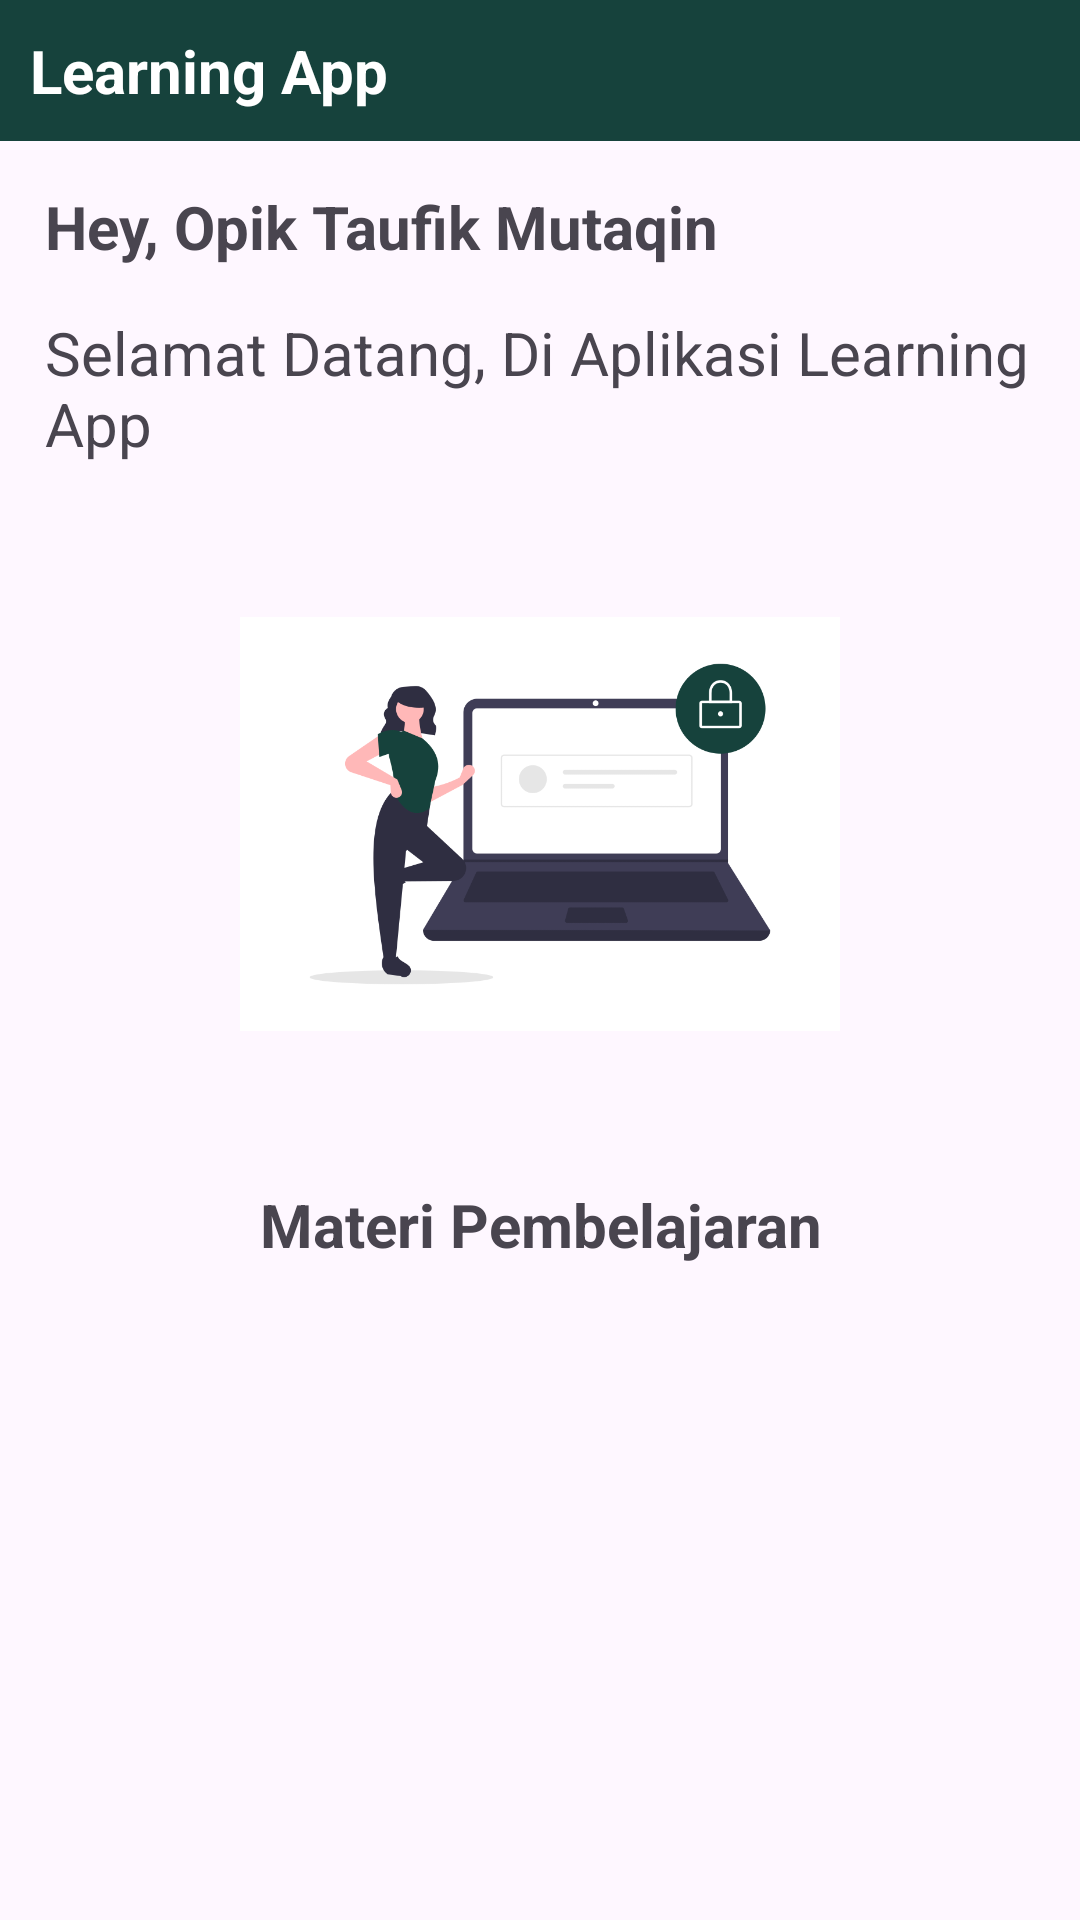

Layout XML and referenced resources for this Android screen:
<!-- AndroidManifest.xml: application theme Theme.OpikUiUX -->
<!-- res/layout/activity_home.xml -->
<?xml version="1.0" encoding="utf-8"?>
<LinearLayout xmlns:android="http://schemas.android.com/apk/res/android"
    xmlns:app="http://schemas.android.com/apk/res-auto"
    xmlns:tools="http://schemas.android.com/tools"
    android:id="@+id/main"
    android:layout_width="match_parent"
    android:layout_height="match_parent"
    android:orientation="vertical"
    tools:context=".HomeActivity">

    <LinearLayout
        android:layout_width="match_parent"
        android:layout_height="wrap_content"
        android:orientation="horizontal">

        <TextView
            android:id="@+id/textView4"
            android:layout_width="wrap_content"
            android:layout_height="wrap_content"
            android:layout_weight="1"
            android:textSize="20dp"
            android:padding="10dp"
            android:textStyle="bold"
            android:textColor="@color/white"
            android:background="#16423C"
            android:text="Learning App" />
    </LinearLayout>

    <LinearLayout
        android:layout_width="match_parent"
        android:layout_height="wrap_content"
        android:orientation="vertical">

        <TextView
            android:id="@+id/textView5"
            android:layout_width="match_parent"
            android:layout_height="wrap_content"
            android:textSize="20dp"
            android:textStyle="bold"
            android:text="Hey, Opik Taufik Mutaqin"
            android:padding="15dp"/>
    </LinearLayout>

    <LinearLayout
        android:layout_width="match_parent"
        android:layout_height="wrap_content"
        android:orientation="horizontal">
        <TextView
            android:id="@+id/textView7"
            android:layout_width="match_parent"
            android:layout_height="wrap_content"
            android:textSize="20dp"
            android:text="Selamat Datang, Di Aplikasi Learning App"
            android:paddingLeft="15dp"/>
    </LinearLayout>

    <LinearLayout
        android:layout_width="match_parent"
        android:layout_height="wrap_content"
        android:orientation="vertical"
        android:gravity="center">

        <ImageView
            android:id="@+id/imageView9"
            android:layout_width="200dp"
            android:layout_height="200dp"
            android:layout_weight="1"
            android:layout_margin="20dp"
            app:srcCompat="@drawable/undraw_secure_login_pdn4" />

        <TextView
            android:id="@+id/textView6"
            android:layout_width="match_parent"
            android:layout_height="wrap_content"
            android:layout_weight="1"
            android:textSize="20dp"
            android:textStyle="bold"
            android:gravity="center"
            android:text="Materi Pembelajaran" />
    </LinearLayout>


</LinearLayout>
<!-- resources referenced by this layout -->
<resources>
  <!-- drawable undraw_secure_login_pdn4: png bitmap (drawable, 28966 bytes) -->
  <style name="Theme.OpikUiUX" parent="Base.Theme.OpikUiUX" />
  <style name="Base.Theme.OpikUiUX" parent="Theme.Material3.DayNight.NoActionBar">
          
          
      </style>
  <!-- not gathered from this repository: default colours our renderer supplied (Android Studio template values) -->
  <color name="white">#FFFFFFFF</color>
</resources>
